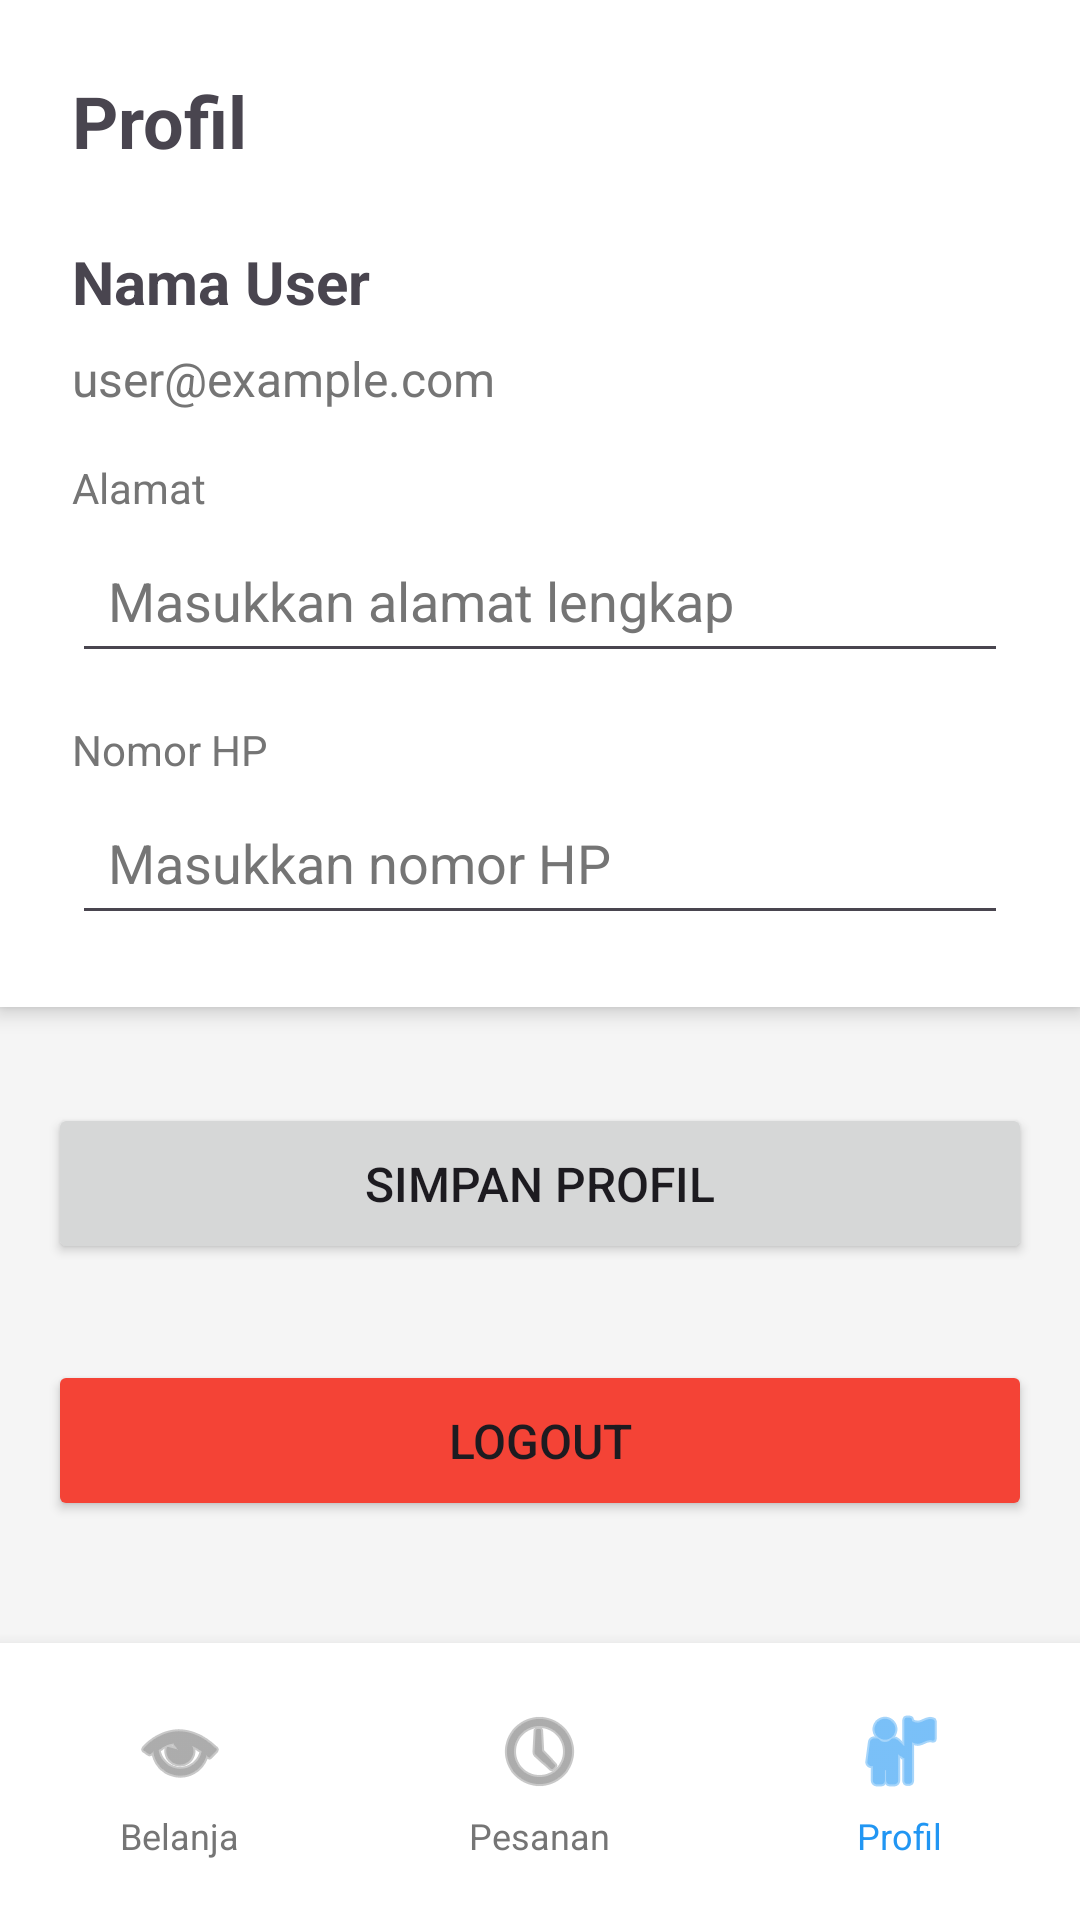

The Android layout XML behind this screen, and the referenced resources:
<!-- AndroidManifest.xml: application theme Theme.E_Commerce_AFM_Remake -->
<!-- res/layout/activity_profile.xml -->
<?xml version="1.0" encoding="utf-8"?>
<androidx.coordinatorlayout.widget.CoordinatorLayout xmlns:android="http://schemas.android.com/apk/res/android"
    xmlns:app="http://schemas.android.com/apk/res-auto"
    xmlns:tools="http://schemas.android.com/tools"
    android:id="@+id/main"
    android:layout_width="match_parent"
    android:layout_height="match_parent"
    android:background="@color/background_light"
    tools:context=".ProfileActivity">

    <LinearLayout
        android:layout_width="match_parent"
        android:layout_height="match_parent"
        android:orientation="vertical">

        <LinearLayout
            android:layout_width="match_parent"
            android:layout_height="wrap_content"
            android:orientation="vertical"
            android:background="@color/background_card"
            android:elevation="4dp"
            android:padding="24dp"
            android:layout_marginBottom="16dp">

            <TextView
                android:layout_width="match_parent"
                android:layout_height="wrap_content"
                android:text="Profil"
                android:textSize="24sp"
                android:textStyle="bold"
                android:layout_marginBottom="24dp" />

            <TextView
                android:id="@+id/textViewUserName"
                android:layout_width="match_parent"
                android:layout_height="wrap_content"
                android:text="Nama User"
                android:textSize="20sp"
                android:textStyle="bold"
                android:layout_marginBottom="8dp" />

            <TextView
                android:id="@+id/textViewUserEmail"
                android:layout_width="match_parent"
                android:layout_height="wrap_content"
                android:text="user@example.com"
                android:textSize="16sp"
                android:textColor="@color/text_secondary"
                android:layout_marginBottom="16dp" />

            <TextView
                android:id="@+id/textViewPasswordLabel"
                android:layout_width="match_parent"
                android:layout_height="wrap_content"
                android:text="Password"
                android:textSize="14sp"
                android:textColor="@color/text_secondary"
                android:layout_marginBottom="4dp"
                android:visibility="gone" />

            <TextView
                android:id="@+id/textViewPassword"
                android:layout_width="match_parent"
                android:layout_height="wrap_content"
                android:text="******"
                android:textSize="16sp"
                android:textColor="@color/text_primary"
                android:layout_marginBottom="24dp"
                android:visibility="gone" />

            <TextView
                android:layout_width="match_parent"
                android:layout_height="wrap_content"
                android:text="Alamat"
                android:textSize="14sp"
                android:textColor="@color/text_secondary"
                android:layout_marginBottom="4dp" />

            <EditText
                android:id="@+id/editTextAddress"
                android:layout_width="match_parent"
                android:layout_height="wrap_content"
                android:hint="Masukkan alamat lengkap"
                android:inputType="textPostalAddress"
                android:minLines="3"
                android:gravity="top|start"
                android:padding="12dp"
                android:background="?attr/editTextBackground"
                android:textColor="@color/text_primary"
                android:textColorHint="@color/text_secondary"
                android:layout_marginBottom="16dp" />

            <TextView
                android:layout_width="match_parent"
                android:layout_height="wrap_content"
                android:text="Nomor HP"
                android:textSize="14sp"
                android:textColor="@color/text_secondary"
                android:layout_marginBottom="4dp" />

            <EditText
                android:id="@+id/editTextPhone"
                android:layout_width="match_parent"
                android:layout_height="wrap_content"
                android:hint="Masukkan nomor HP"
                android:inputType="phone"
                android:padding="12dp"
                android:background="?attr/editTextBackground"
                android:textColor="@color/text_primary"
                android:textColorHint="@color/text_secondary" />

        </LinearLayout>

        <Button
            android:id="@+id/buttonSave"
            android:layout_width="match_parent"
            android:layout_height="wrap_content"
            android:text="Simpan Profil"
            android:textSize="16sp"
            android:padding="16dp"
            android:layout_margin="16dp" />

        <Button
            android:id="@+id/buttonLogout"
            android:layout_width="match_parent"
            android:layout_height="wrap_content"
            android:text="Logout"
            android:textSize="16sp"
            android:padding="16dp"
            android:layout_margin="16dp"
            android:backgroundTint="#F44336" />

        <View
            android:layout_width="match_parent"
            android:layout_height="0dp"
            android:layout_weight="1" />

        <LinearLayout
            android:id="@+id/footerLayout"
            android:layout_width="match_parent"
            android:layout_height="wrap_content"
            android:orientation="horizontal"
            android:background="@color/background_card"
            android:elevation="8dp"
            android:paddingVertical="12dp"
            android:weightSum="3">

            <LinearLayout
                android:id="@+id/layoutBelanja"
                android:layout_width="0dp"
                android:layout_height="wrap_content"
                android:layout_weight="1"
                android:orientation="vertical"
                android:gravity="center"
                android:padding="8dp"
                android:background="?attr/selectableItemBackground"
                android:clickable="true"
                android:focusable="true">

                <ImageView
                    android:layout_width="32dp"
                    android:layout_height="32dp"
                    android:src="@android:drawable/ic_menu_view"
                    android:contentDescription="Belanja"
                    android:tint="@color/text_secondary" />

                <TextView
                    android:layout_width="wrap_content"
                    android:layout_height="wrap_content"
                    android:text="Belanja"
                    android:textSize="12sp"
                    android:textColor="@color/text_secondary"
                    android:layout_marginTop="4dp" />

            </LinearLayout>

            <LinearLayout
                android:id="@+id/layoutPesanan"
                android:layout_width="0dp"
                android:layout_height="wrap_content"
                android:layout_weight="1"
                android:orientation="vertical"
                android:gravity="center"
                android:padding="8dp"
                android:background="?attr/selectableItemBackground"
                android:clickable="true"
                android:focusable="true">

                <ImageView
                    android:layout_width="32dp"
                    android:layout_height="32dp"
                    android:src="@android:drawable/ic_menu_recent_history"
                    android:contentDescription="Pesanan"
                    android:tint="@color/text_secondary" />

                <TextView
                    android:layout_width="wrap_content"
                    android:layout_height="wrap_content"
                    android:text="Pesanan"
                    android:textSize="12sp"
                    android:textColor="@color/text_secondary"
                    android:layout_marginTop="4dp" />

            </LinearLayout>

            <LinearLayout
                android:id="@+id/layoutProfil"
                android:layout_width="0dp"
                android:layout_height="wrap_content"
                android:layout_weight="1"
                android:orientation="vertical"
                android:gravity="center"
                android:padding="8dp"
                android:background="?attr/selectableItemBackground"
                android:clickable="true"
                android:focusable="true">

                <ImageView
                    android:layout_width="32dp"
                    android:layout_height="32dp"
                    android:src="@android:drawable/ic_menu_myplaces"
                    android:contentDescription="Profil"
                    android:tint="@color/primary_blue" />

                <TextView
                    android:layout_width="wrap_content"
                    android:layout_height="wrap_content"
                    android:text="Profil"
                    android:textSize="12sp"
                    android:textColor="@color/primary_blue"
                    android:layout_marginTop="4dp" />

            </LinearLayout>

        </LinearLayout>
    </LinearLayout>

</androidx.coordinatorlayout.widget.CoordinatorLayout>
<!-- resources referenced by this layout -->
<resources>
  <color name="background_card">#FFFFFF</color>
  <color name="background_light">#F5F5F5</color>
  <color name="primary_blue">#2196F3</color>
  <color name="text_primary">#212121</color>
  <color name="text_secondary">#757575</color>
  <style name="Theme.E_Commerce_AFM_Remake" parent="Base.Theme.E_Commerce_AFM_Remake" />
  <style name="Base.Theme.E_Commerce_AFM_Remake" parent="Theme.Material3.DayNight.NoActionBar">
          
          
      </style>
</resources>
